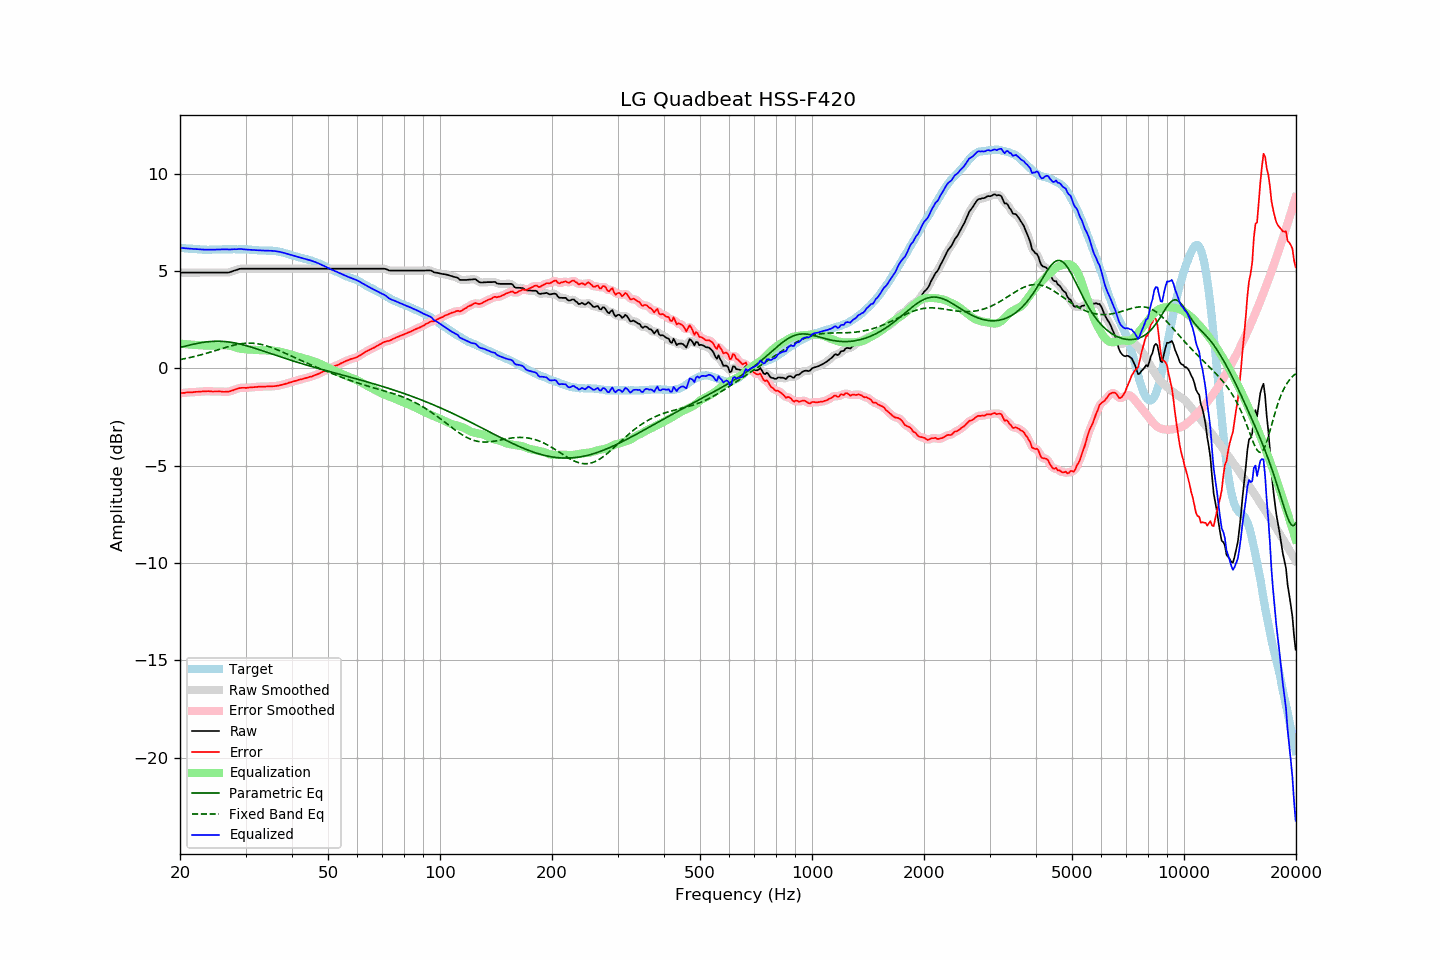

Source data for this figure (header and first rows):
frequency, raw, error, smoothed, error_smoothed, equalization, parametric_eq, fixed_band_eq, equalized_raw, equalized_smoothed, target
20.00, 4.92, -1.27, 4.92, -1.27, 1.27, 1.08, 0.46, 6.19, 6.19, 6.20
20.20, 4.92, -1.26, 4.92, -1.27, 1.26, 1.10, 0.47, 6.19, 6.19, 6.19
20.40, 4.92, -1.25, 4.92, -1.26, 1.26, 1.12, 0.49, 6.18, 6.18, 6.18
20.61, 4.92, -1.25, 4.92, -1.25, 1.25, 1.14, 0.50, 6.17, 6.17, 6.18
20.81, 4.92, -1.23, 4.92, -1.24, 1.24, 1.16, 0.52, 6.17, 6.17, 6.16
21.02, 4.92, -1.23, 4.92, -1.23, 1.24, 1.18, 0.54, 6.16, 6.16, 6.16
21.23, 4.92, -1.22, 4.92, -1.23, 1.23, 1.20, 0.56, 6.15, 6.15, 6.15
21.44, 4.92, -1.23, 4.92, -1.23, 1.22, 1.22, 0.57, 6.15, 6.15, 6.16
21.66, 4.92, -1.22, 4.92, -1.22, 1.22, 1.24, 0.59, 6.14, 6.14, 6.15
21.87, 4.92, -1.21, 4.92, -1.21, 1.21, 1.26, 0.61, 6.13, 6.13, 6.13
22.09, 4.92, -1.20, 4.92, -1.20, 1.20, 1.28, 0.63, 6.13, 6.13, 6.12
22.31, 4.92, -1.20, 4.92, -1.20, 1.20, 1.29, 0.66, 6.12, 6.12, 6.12
22.54, 4.92, -1.19, 4.92, -1.19, 1.19, 1.31, 0.68, 6.12, 6.12, 6.11
22.76, 4.92, -1.19, 4.92, -1.19, 1.18, 1.32, 0.70, 6.11, 6.11, 6.11
22.99, 4.92, -1.18, 4.92, -1.18, 1.18, 1.33, 0.72, 6.10, 6.10, 6.10
23.22, 4.92, -1.17, 4.92, -1.17, 1.18, 1.35, 0.74, 6.10, 6.10, 6.09
23.45, 4.92, -1.18, 4.92, -1.17, 1.17, 1.36, 0.77, 6.10, 6.10, 6.10
23.69, 4.92, -1.17, 4.92, -1.17, 1.17, 1.37, 0.79, 6.10, 6.10, 6.09
23.92, 4.92, -1.17, 4.92, -1.17, 1.17, 1.38, 0.82, 6.10, 6.10, 6.09
24.16, 4.92, -1.18, 4.92, -1.17, 1.17, 1.38, 0.84, 6.10, 6.10, 6.10
24.40, 4.92, -1.19, 4.92, -1.18, 1.18, 1.39, 0.87, 6.10, 6.10, 6.11
24.65, 4.92, -1.18, 4.92, -1.18, 1.18, 1.39, 0.89, 6.10, 6.10, 6.11
24.89, 4.92, -1.18, 4.92, -1.18, 1.18, 1.40, 0.92, 6.11, 6.11, 6.11
25.14, 4.92, -1.18, 4.92, -1.18, 1.19, 1.40, 0.94, 6.11, 6.11, 6.11
25.39, 4.92, -1.18, 4.92, -1.18, 1.19, 1.40, 0.97, 6.11, 6.11, 6.11
25.65, 4.92, -1.18, 4.92, -1.19, 1.19, 1.40, 1.00, 6.12, 6.12, 6.11
25.91, 4.92, -1.19, 4.92, -1.19, 1.20, 1.39, 1.02, 6.12, 6.12, 6.11
26.16, 4.92, -1.20, 4.92, -1.20, 1.20, 1.39, 1.05, 6.12, 6.12, 6.12
26.43, 4.92, -1.20, 4.92, -1.20, 1.20, 1.38, 1.07, 6.12, 6.12, 6.12
26.69, 4.92, -1.20, 4.92, -1.20, 1.19, 1.37, 1.10, 6.11, 6.11, 6.12
26.96, 4.92, -1.20, 4.93, -1.19, 1.18, 1.36, 1.12, 6.10, 6.11, 6.12
27.23, 4.94, -1.18, 4.95, -1.17, 1.16, 1.35, 1.14, 6.11, 6.11, 6.12
27.50, 4.97, -1.14, 4.97, -1.15, 1.14, 1.34, 1.17, 6.12, 6.12, 6.12
27.77, 5.00, -1.12, 5.00, -1.12, 1.12, 1.33, 1.19, 6.12, 6.12, 6.13
28.05, 5.03, -1.09, 5.03, -1.09, 1.09, 1.31, 1.21, 6.12, 6.12, 6.13
28.33, 5.05, -1.06, 5.06, -1.06, 1.07, 1.29, 1.22, 6.12, 6.12, 6.11
28.62, 5.08, -1.03, 5.09, -1.03, 1.04, 1.28, 1.24, 6.13, 6.13, 6.11
28.90, 5.11, -1.01, 5.11, -1.01, 1.02, 1.26, 1.26, 6.14, 6.13, 6.12
29.19, 5.12, -1.00, 5.12, -1.00, 1.01, 1.24, 1.27, 6.13, 6.13, 6.12
29.48, 5.12, -1.00, 5.13, -1.00, 1.00, 1.22, 1.28, 6.12, 6.12, 6.12
29.78, 5.12, -0.99, 5.12, -1.00, 0.99, 1.20, 1.29, 6.12, 6.12, 6.12
30.08, 5.12, -1.00, 5.12, -0.99, 0.99, 1.17, 1.30, 6.11, 6.11, 6.13
30.38, 5.12, -0.99, 5.12, -0.99, 0.98, 1.15, 1.30, 6.11, 6.11, 6.11
30.68, 5.12, -0.98, 5.12, -0.98, 0.98, 1.13, 1.30, 6.10, 6.10, 6.10
30.99, 5.12, -0.98, 5.12, -0.97, 0.97, 1.10, 1.30, 6.10, 6.10, 6.10
31.30, 5.12, -0.97, 5.12, -0.97, 0.97, 1.08, 1.30, 6.09, 6.09, 6.09
31.61, 5.12, -0.96, 5.12, -0.96, 0.96, 1.05, 1.29, 6.08, 6.08, 6.09
31.93, 5.12, -0.95, 5.12, -0.95, 0.95, 1.02, 1.28, 6.08, 6.08, 6.07
32.24, 5.12, -0.95, 5.12, -0.95, 0.95, 1.00, 1.27, 6.07, 6.07, 6.07
32.57, 5.12, -0.94, 5.12, -0.94, 0.94, 0.97, 1.26, 6.07, 6.07, 6.06
32.89, 5.12, -0.93, 5.12, -0.93, 0.94, 0.94, 1.24, 6.06, 6.06, 6.06
33.22, 5.12, -0.93, 5.12, -0.93, 0.93, 0.92, 1.22, 6.06, 6.06, 6.06
33.55, 5.12, -0.93, 5.12, -0.93, 0.93, 0.89, 1.20, 6.05, 6.05, 6.05
33.89, 5.12, -0.94, 5.12, -0.93, 0.93, 0.86, 1.18, 6.05, 6.05, 6.06
34.23, 5.12, -0.92, 5.12, -0.93, 0.93, 0.83, 1.16, 6.05, 6.05, 6.05
34.57, 5.12, -0.92, 5.12, -0.92, 0.93, 0.80, 1.13, 6.05, 6.05, 6.05
34.92, 5.12, -0.92, 5.12, -0.92, 0.92, 0.78, 1.10, 6.05, 6.05, 6.04
35.27, 5.12, -0.93, 5.12, -0.92, 0.92, 0.75, 1.07, 6.04, 6.04, 6.05
35.62, 5.12, -0.91, 5.12, -0.92, 0.91, 0.72, 1.04, 6.04, 6.04, 6.04
35.97, 5.12, -0.91, 5.12, -0.91, 0.90, 0.69, 1.01, 6.03, 6.03, 6.03
... 635 more rows
